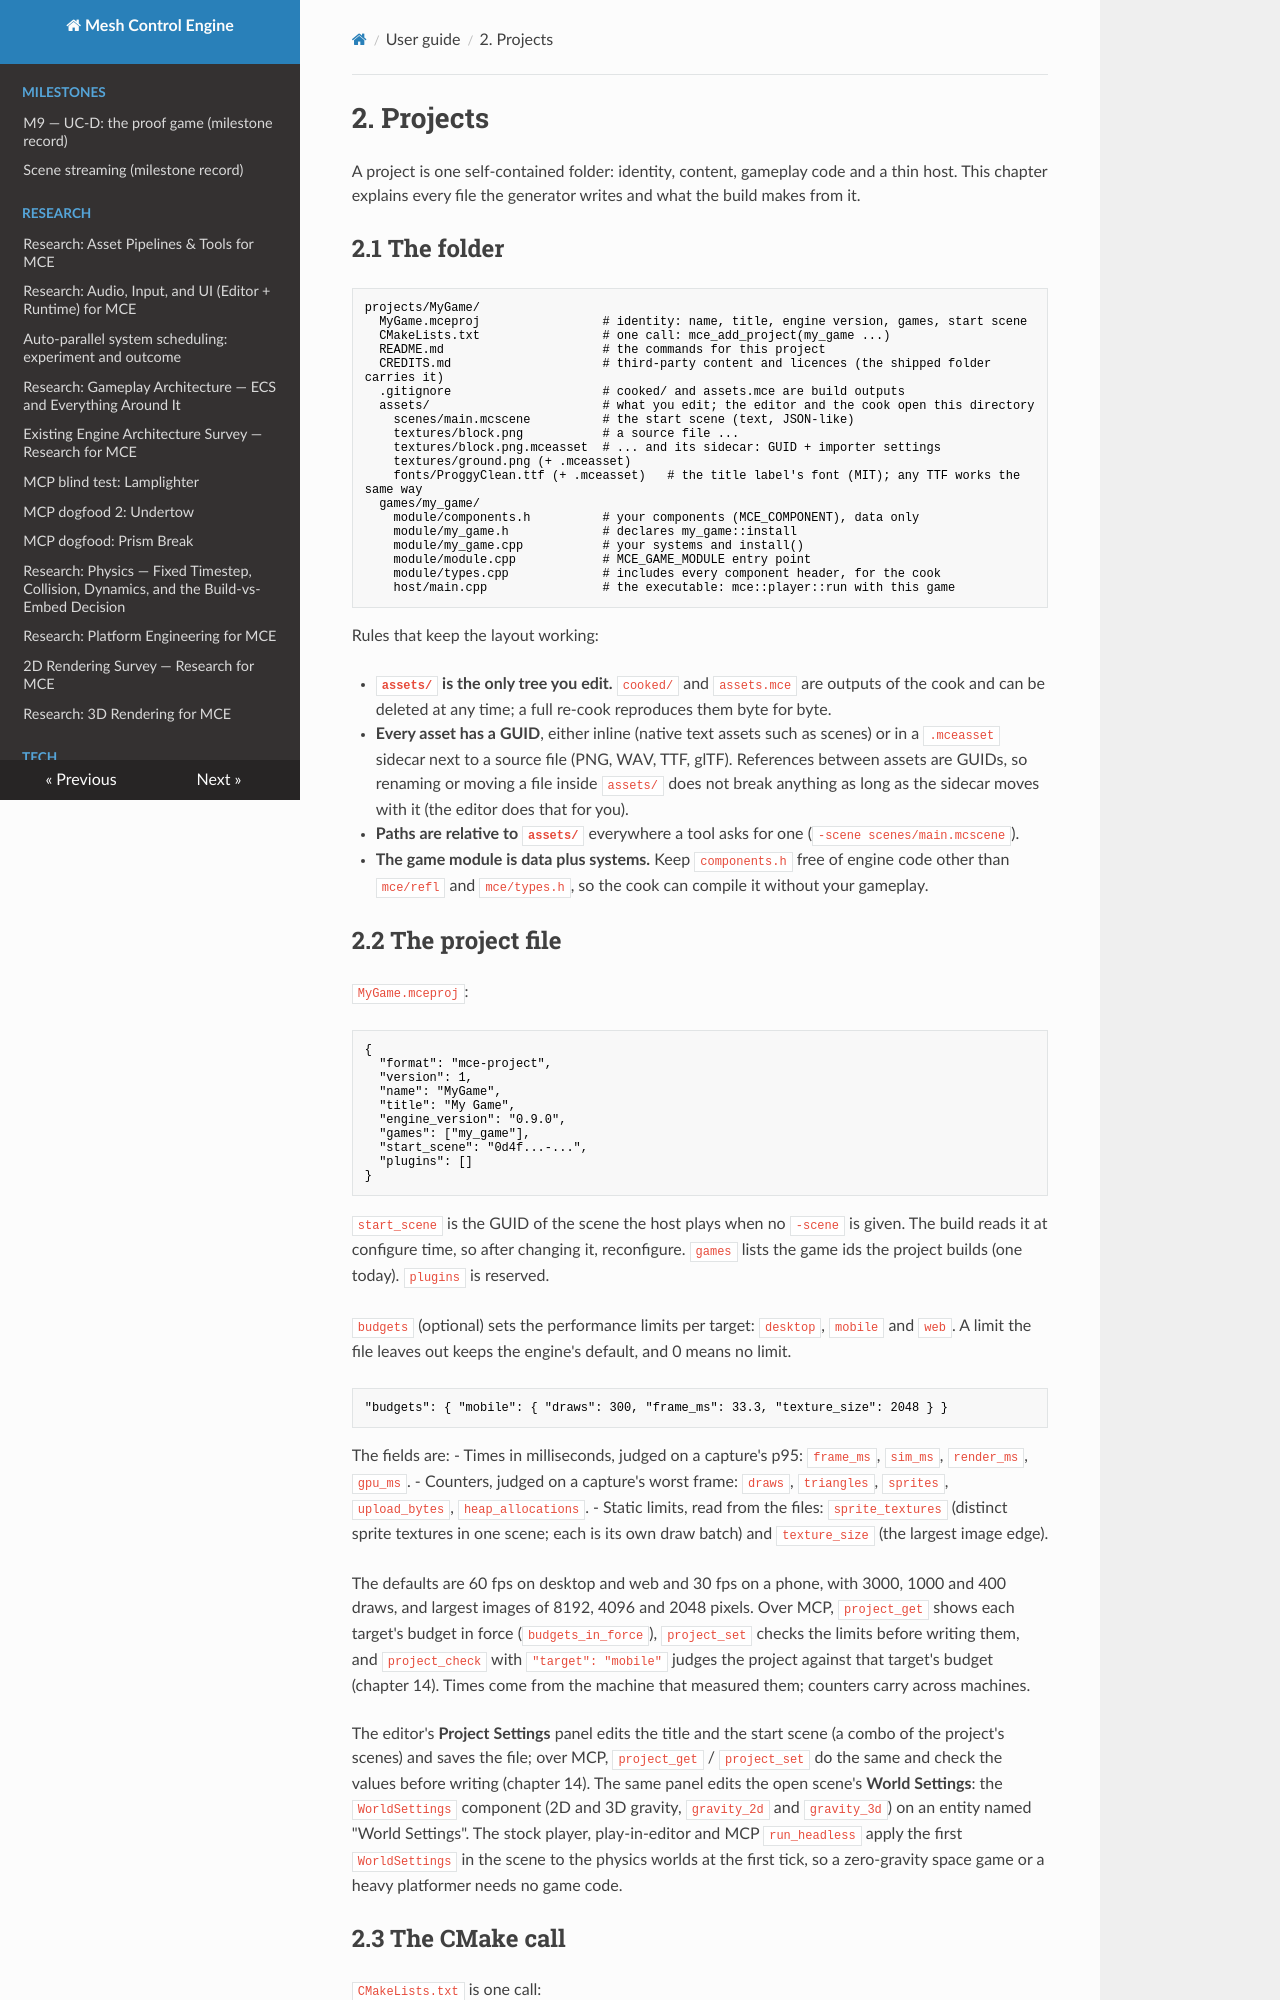

repository: sberkan09/mesh_control_engine · page: user-guide/02-projects/index.html · generator: mkdocs

# 2. Projects

A project is one self-contained folder: identity, content, gameplay code and a thin host. This
chapter explains every file the generator writes and what the build makes from it.

## 2.1 The folder

```
projects/MyGame/
  MyGame.mceproj                 # identity: name, title, engine version, games, start scene
  CMakeLists.txt                 # one call: mce_add_project(my_game ...)
  README.md                      # the commands for this project
  CREDITS.md                     # third-party content and licences (the shipped folder carries it)
  .gitignore                     # cooked/ and assets.mce are build outputs
  assets/                        # what you edit; the editor and the cook open this directory
    scenes/main.mcscene          # the start scene (text, JSON-like)
    textures/block.png           # a source file ...
    textures/block.png.mceasset  # ... and its sidecar: GUID + importer settings
    textures/ground.png (+ .mceasset)
    fonts/ProggyClean.ttf (+ .mceasset)   # the title label's font (MIT); any TTF works the same way
  games/my_game/
    module/components.h          # your components (MCE_COMPONENT), data only
    module/my_game.h             # declares my_game::install
    module/my_game.cpp           # your systems and install()
    module/module.cpp            # MCE_GAME_MODULE entry point
    module/types.cpp             # includes every component header, for the cook
    host/main.cpp                # the executable: mce::player::run with this game
```

Rules that keep the layout working:

- **`assets/` is the only tree you edit.** `cooked/` and `assets.mce` are outputs of the cook and can
  be deleted at any time; a full re-cook reproduces them byte for byte.
- **Every asset has a GUID**, either inline (native text assets such as scenes) or in a `.mceasset`
  sidecar next to a source file (PNG, WAV, TTF, glTF). References between assets are GUIDs, so
  renaming or moving a file inside `assets/` does not break anything as long as the sidecar moves
  with it (the editor does that for you).
- **Paths are relative to `assets/`** everywhere a tool asks for one (`-scene scenes/main.mcscene`).
- **The game module is data plus systems.** Keep `components.h` free of engine code other than
  `mce/refl` and `mce/types.h`, so the cook can compile it without your gameplay.
